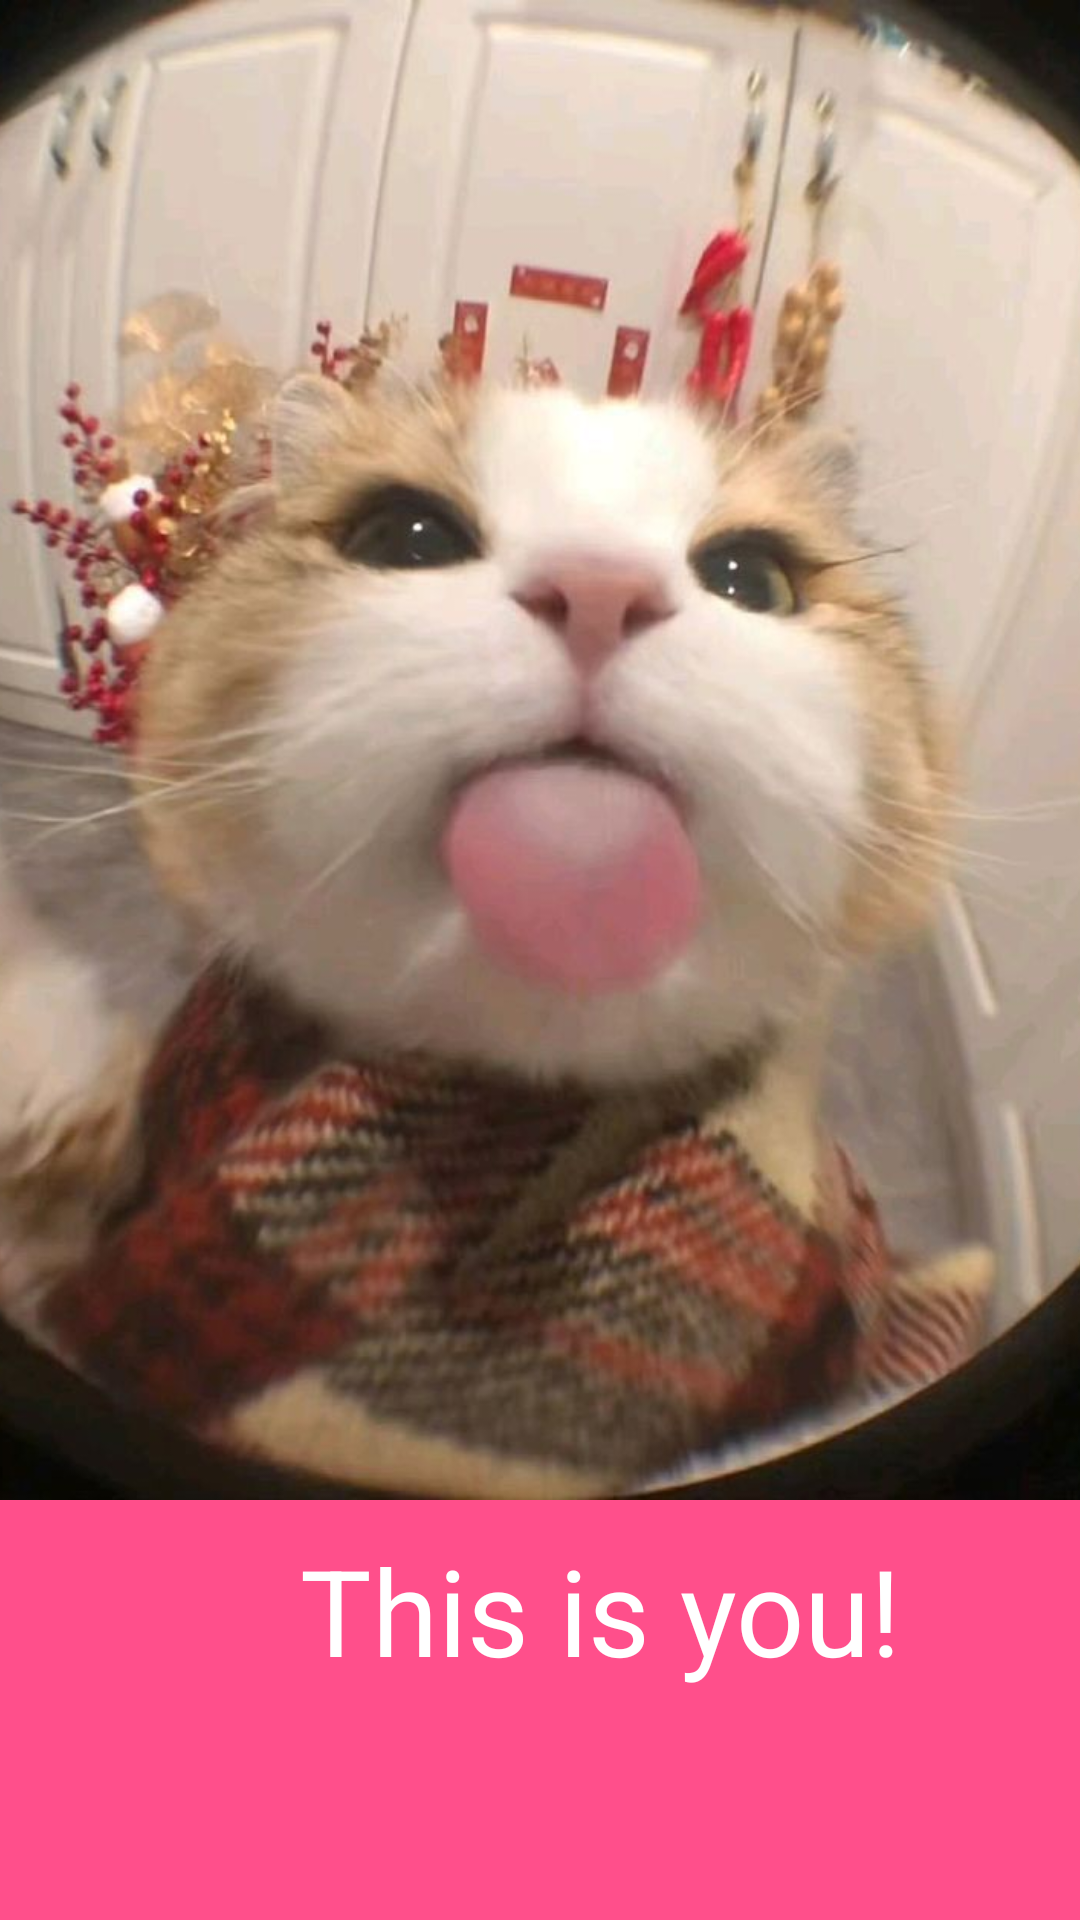

Produce the Android XML layout that renders to this screen, including the resource entries it uses.
<!-- AndroidManifest.xml: application theme Theme.Homework -->
<!-- res/layout/fragment_profile.xml -->
<?xml version="1.0" encoding="utf-8"?>
<FrameLayout xmlns:android="http://schemas.android.com/apk/res/android"
    xmlns:tools="http://schemas.android.com/tools"
    android:layout_width="match_parent"
    android:layout_height="match_parent"
    android:background="@color/profile_color"
    tools:context=".ProfileFragment">

    <ImageView
        android:id="@+id/profile_cat"
        android:layout_width="wrap_content"
        android:layout_height="500dp"
        android:src="@drawable/cat"
        android:scaleType="centerCrop" />

    <TextView
        android:id="@+id/name"
        android:layout_width="wrap_content"
        android:layout_height="wrap_content"
        android:text="@string/this_is_you"
        android:textSize="40sp"
        android:textColor="@color/white"
        android:layout_marginTop="510dp"
        android:layout_marginStart="100dp"/>

</FrameLayout>
<!-- resources referenced by this layout -->
<resources>
  <color name="profile_color">#FF4F8B</color>
  <color name="white">#FFFFFFFF</color>
  <!-- drawable cat: jpg bitmap (drawable, 63862 bytes) -->
  <string name="this_is_you">This is you!</string>
</resources>
